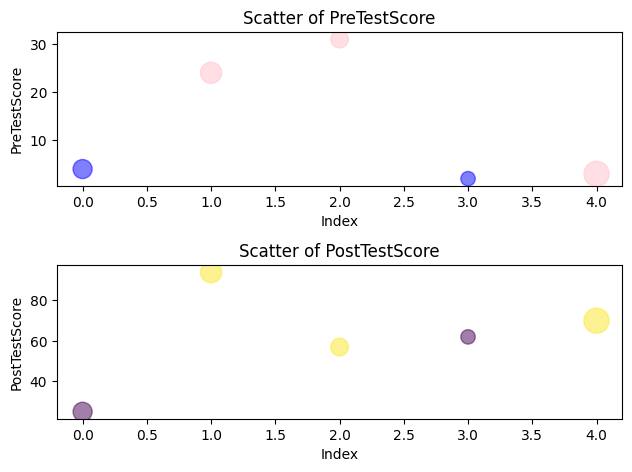

This chart was generated by the following Python code:
#######模块导入
import pandas as pd
import collections
import matplotlib.pyplot as plt

###### 解决中文字体显示问题
font = {'family' : 'SimHei'}
plt.rc('font', **font)

#####数据准备
df=pd.DataFrame({"first_name":["Jason","Molly","Tina","Jake","Amy"],
                 "last_name":["Miller","Jacobson","Ali","Milner","Cooze"],
                 "age":[42,52,36,24,73],
                 "female":[0,1,1,0,1],
                 "preTestScore":[4,24,31,2,3],
                 "postTestScore":[25,94,57,62,70]})
print(df.head())
######数据可视化
plt.subplot(211)
color={1:"pink",0:"blue"}
plt.scatter(df.index,df["preTestScore"],s=df["age"]*4.5, c=[color[i] for i in df.female],alpha=0.5)
plt.xlabel("Index")
plt.ylabel("PreTestScore")
plt.title("Scatter of PreTestScore")

plt.subplot(212)
plt.scatter(df.index,df["postTestScore"],s=df["age"]*4.5,c=df.female,alpha=0.5)
plt.xlabel("Index")
plt.ylabel("PostTestScore")
plt.title("Scatter of PostTestScore")

plt.tight_layout(pad=1,rect=(0,0,1,1)) #设置两个子图之间的间隔，rect是图表的位置，默认（0，0，1，1）
plt.show()
